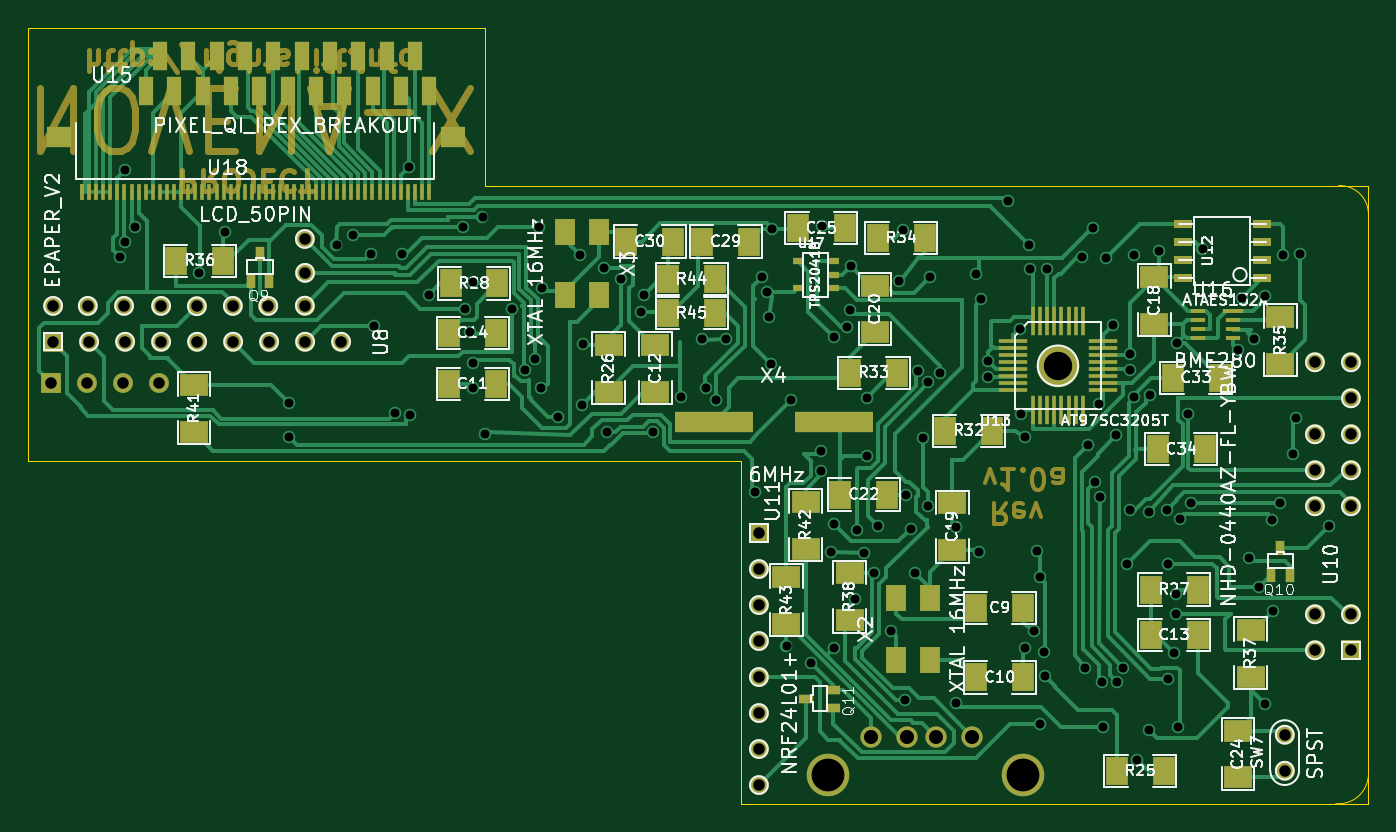
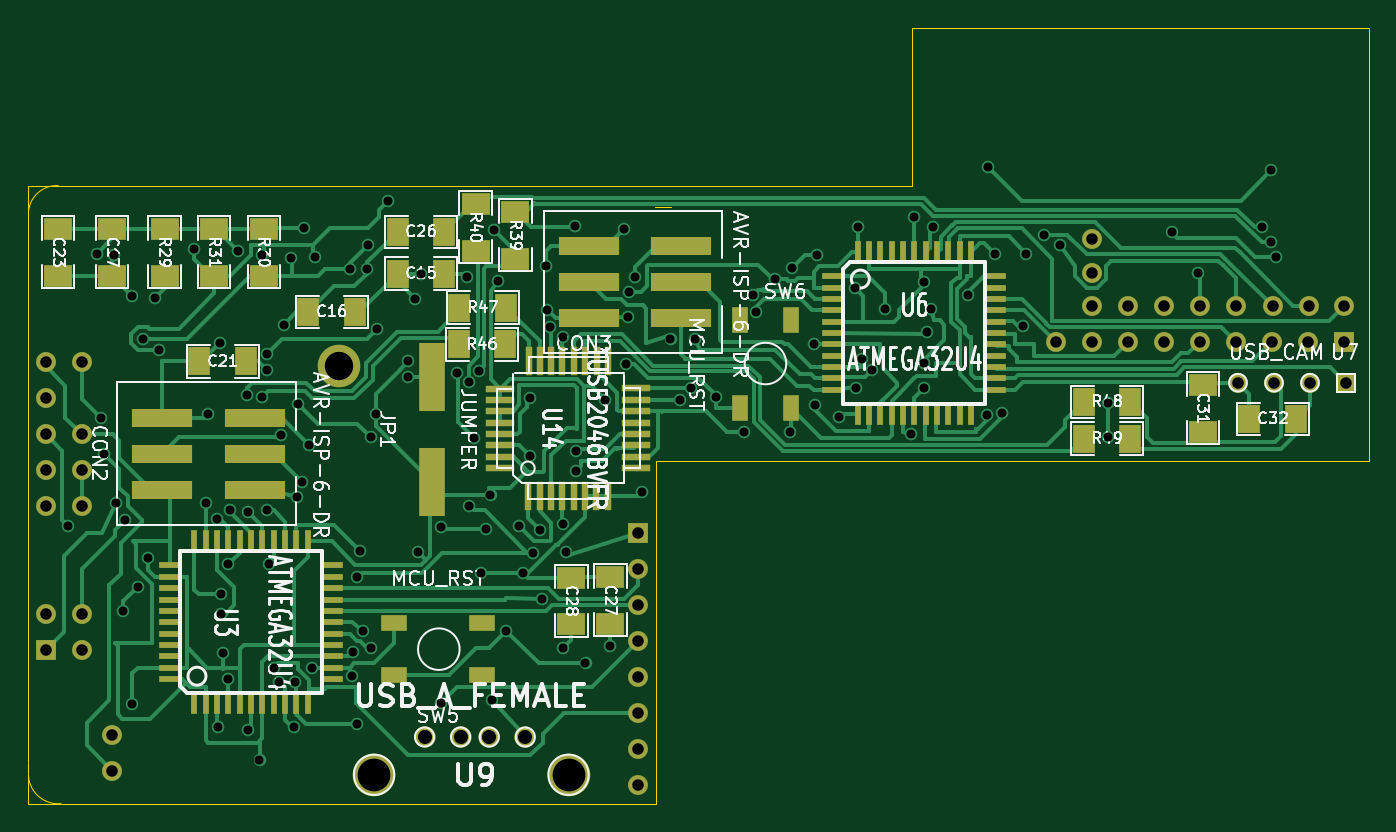
Circuit board: 10 layer files. Board 94.6 x 54.7 mm.
- bottom_copper: laptop_kbrd-B_Cu.gbl (42159 bytes)
- bottom_mask: laptop_kbrd-B_Mask.gbs (5039 bytes)
- paste: laptop_kbrd-B_Paste.gbp (3909 bytes)
- bottom_silk: laptop_kbrd-B_SilkS.gbo (43271 bytes)
- outline: laptop_kbrd-Edge_Cuts.gbr (1210 bytes)
- top_copper: laptop_kbrd-F_Cu.gtl (42480 bytes)
- top_mask: laptop_kbrd-F_Mask.gts (13133 bytes)
- paste: laptop_kbrd-F_Paste.gtp (4783 bytes)
- top_silk: laptop_kbrd-F_SilkS.gto (65555 bytes)
- drill: laptop_kbrd.drl (3616 bytes)

=== bottom_copper: laptop_kbrd-B_Cu.gbl (42159 bytes, source omitted) ===
=== bottom_mask: laptop_kbrd-B_Mask.gbs ===
G04 (created by PCBNEW (2013-may-18)-stable) date Sat Feb 17 15:36:07 2018*
%MOIN*%
G04 Gerber Fmt 3.4, Leading zero omitted, Abs format*
%FSLAX34Y34*%
G01*
G70*
G90*
G04 APERTURE LIST*
%ADD10C,0.00590551*%
%ADD11R,0.06X0.016*%
%ADD12R,0.016X0.06*%
%ADD13R,0.0177X0.0787*%
%ADD14R,0.0787X0.0177*%
%ADD15C,0.055*%
%ADD16R,0.0708661X0.0433071*%
%ADD17R,0.0433071X0.0708661*%
%ADD18R,0.06X0.08*%
%ADD19R,0.08X0.06*%
%ADD20R,0.055X0.055*%
%ADD21R,0.166929X0.05*%
%ADD22R,0.0708661X0.188976*%
%ADD23C,0.0591*%
%ADD24C,0.1181*%
G04 APERTURE END LIST*
G54D10*
G54D11*
X104868Y-58562D03*
X104868Y-58877D03*
X104868Y-59192D03*
X104868Y-59507D03*
X104868Y-59822D03*
X104868Y-60137D03*
X104868Y-58247D03*
X104868Y-57932D03*
X104868Y-57617D03*
X104868Y-57302D03*
X104868Y-56987D03*
X100368Y-58562D03*
X100368Y-58877D03*
X100368Y-59192D03*
X100368Y-59507D03*
X100368Y-59822D03*
X100368Y-60137D03*
X100368Y-58247D03*
X100368Y-57932D03*
X100368Y-57617D03*
X100368Y-57302D03*
X100368Y-56987D03*
G54D12*
X102618Y-60812D03*
X102618Y-56312D03*
X102303Y-60812D03*
X102303Y-56312D03*
X101988Y-56312D03*
X101988Y-60812D03*
X101673Y-60812D03*
X101673Y-56312D03*
X101358Y-56312D03*
X101358Y-60812D03*
X101043Y-60812D03*
X101043Y-56312D03*
X102933Y-56312D03*
X102933Y-60812D03*
X103248Y-60812D03*
X103248Y-56312D03*
X103563Y-56312D03*
X103563Y-60812D03*
X103878Y-60812D03*
X103878Y-56312D03*
X104193Y-56312D03*
X104193Y-60812D03*
X84192Y-48281D03*
X84507Y-48281D03*
X84822Y-48281D03*
X85137Y-48281D03*
X85452Y-48281D03*
X85767Y-48281D03*
X83877Y-48281D03*
X83562Y-48281D03*
X83247Y-48281D03*
X82932Y-48281D03*
X82617Y-48281D03*
X84192Y-52781D03*
X84507Y-52781D03*
X84822Y-52781D03*
X85137Y-52781D03*
X85452Y-52781D03*
X85767Y-52781D03*
X83877Y-52781D03*
X83562Y-52781D03*
X83247Y-52781D03*
X82932Y-52781D03*
X82617Y-52781D03*
G54D11*
X86442Y-50531D03*
X81942Y-50531D03*
X86442Y-50846D03*
X81942Y-50846D03*
X81942Y-51161D03*
X86442Y-51161D03*
X86442Y-51476D03*
X81942Y-51476D03*
X81942Y-51791D03*
X86442Y-51791D03*
X86442Y-52106D03*
X81942Y-52106D03*
X81942Y-50216D03*
X86442Y-50216D03*
X86442Y-49901D03*
X81942Y-49901D03*
X81942Y-49586D03*
X86442Y-49586D03*
X86442Y-49271D03*
X81942Y-49271D03*
X81942Y-48956D03*
X86442Y-48956D03*
G54D13*
X92706Y-55065D03*
X93021Y-55065D03*
X93336Y-55065D03*
X93651Y-55065D03*
X93966Y-55065D03*
X94281Y-55065D03*
X94596Y-55065D03*
X94911Y-55065D03*
X94909Y-51299D03*
X92699Y-51299D03*
X93019Y-51299D03*
X93339Y-51299D03*
X93649Y-51299D03*
X93969Y-51299D03*
X94279Y-51299D03*
X94599Y-51299D03*
G54D14*
X95699Y-54281D03*
X95699Y-53967D03*
X95699Y-53651D03*
X95699Y-53337D03*
X95699Y-53021D03*
X95699Y-52707D03*
X95699Y-52391D03*
X95699Y-52077D03*
X91919Y-54279D03*
X91919Y-53969D03*
X91919Y-53649D03*
X91919Y-53339D03*
X91919Y-53029D03*
X91919Y-52709D03*
X91919Y-52389D03*
X91919Y-52069D03*
G54D15*
X106476Y-62685D03*
X106476Y-61685D03*
G54D16*
X96201Y-60031D03*
X98641Y-60031D03*
X96201Y-58591D03*
X98641Y-58591D03*
G54D17*
X87606Y-50177D03*
X87606Y-52617D03*
X89046Y-50177D03*
X89046Y-52617D03*
G54D18*
X98543Y-48877D03*
X97243Y-48877D03*
X99724Y-49940D03*
X101024Y-49940D03*
X104055Y-51318D03*
X102755Y-51318D03*
G54D19*
X107972Y-47637D03*
X107972Y-48937D03*
X102263Y-47637D03*
X102263Y-48937D03*
X103641Y-47637D03*
X103641Y-48937D03*
X106476Y-47637D03*
X106476Y-48937D03*
X105019Y-48937D03*
X105019Y-47637D03*
G54D20*
X108314Y-59346D03*
G54D15*
X107314Y-59346D03*
X108314Y-58346D03*
X107314Y-58346D03*
X108314Y-55346D03*
X107314Y-55346D03*
X108314Y-54346D03*
X107314Y-54346D03*
X108314Y-53346D03*
X107314Y-53346D03*
X108314Y-52346D03*
X108314Y-51346D03*
X107314Y-51346D03*
G54D21*
X90668Y-50114D03*
X93228Y-50114D03*
X90668Y-49114D03*
X93228Y-49114D03*
X90668Y-48114D03*
X93228Y-48114D03*
X102519Y-54877D03*
X105079Y-54877D03*
X102519Y-53877D03*
X105079Y-53877D03*
X102519Y-52877D03*
X105079Y-52877D03*
G54D20*
X91870Y-56086D03*
G54D15*
X91870Y-57086D03*
X91870Y-58086D03*
X91870Y-59086D03*
X91870Y-60086D03*
X91870Y-61086D03*
X91870Y-62086D03*
X91870Y-63086D03*
G54D20*
X72200Y-51909D03*
G54D15*
X73200Y-51909D03*
X74200Y-51909D03*
X75200Y-51909D03*
G54D22*
X97598Y-54668D03*
X97598Y-51748D03*
G54D23*
X94997Y-61751D03*
X95997Y-61751D03*
X96797Y-61751D03*
X97797Y-61751D03*
G54D24*
X93797Y-62801D03*
X99197Y-62801D03*
X100177Y-51437D03*
G54D18*
X74882Y-52913D03*
X73582Y-52913D03*
G54D19*
X76181Y-51968D03*
X76181Y-53268D03*
X93720Y-57322D03*
X93720Y-58622D03*
X92637Y-57302D03*
X92637Y-58602D03*
G54D18*
X98543Y-47716D03*
X97243Y-47716D03*
X78188Y-53464D03*
X79488Y-53464D03*
X78188Y-52440D03*
X79488Y-52440D03*
X96831Y-49822D03*
X95531Y-49822D03*
X96850Y-50846D03*
X95550Y-50846D03*
G54D19*
X96377Y-48248D03*
X96377Y-46948D03*
X95275Y-48464D03*
X95275Y-47164D03*
G54D20*
X72266Y-50769D03*
G54D15*
X73266Y-50769D03*
X74266Y-50769D03*
X75266Y-50769D03*
X76266Y-50769D03*
X77266Y-50769D03*
X78266Y-50769D03*
X79266Y-50769D03*
X80266Y-50769D03*
X79256Y-49767D03*
X79266Y-48857D03*
X79256Y-47917D03*
X72266Y-49775D03*
X73226Y-49775D03*
X74236Y-49775D03*
X75266Y-49775D03*
X76256Y-49787D03*
X77256Y-49775D03*
X78246Y-49775D03*
M02*

=== paste: laptop_kbrd-B_Paste.gbp ===
G04 (created by PCBNEW (2013-may-18)-stable) date Sat Feb 17 15:36:07 2018*
%MOIN*%
G04 Gerber Fmt 3.4, Leading zero omitted, Abs format*
%FSLAX34Y34*%
G01*
G70*
G90*
G04 APERTURE LIST*
%ADD10C,0.00590551*%
%ADD11R,0.06X0.016*%
%ADD12R,0.016X0.06*%
%ADD13R,0.0177X0.0787*%
%ADD14R,0.0787X0.0177*%
%ADD15R,0.0708661X0.0433071*%
%ADD16R,0.0433071X0.0708661*%
%ADD17R,0.06X0.08*%
%ADD18R,0.08X0.06*%
%ADD19R,0.166929X0.05*%
%ADD20R,0.0708661X0.188976*%
G04 APERTURE END LIST*
G54D10*
G54D11*
X104868Y-58562D03*
X104868Y-58877D03*
X104868Y-59192D03*
X104868Y-59507D03*
X104868Y-59822D03*
X104868Y-60137D03*
X104868Y-58247D03*
X104868Y-57932D03*
X104868Y-57617D03*
X104868Y-57302D03*
X104868Y-56987D03*
X100368Y-58562D03*
X100368Y-58877D03*
X100368Y-59192D03*
X100368Y-59507D03*
X100368Y-59822D03*
X100368Y-60137D03*
X100368Y-58247D03*
X100368Y-57932D03*
X100368Y-57617D03*
X100368Y-57302D03*
X100368Y-56987D03*
G54D12*
X102618Y-60812D03*
X102618Y-56312D03*
X102303Y-60812D03*
X102303Y-56312D03*
X101988Y-56312D03*
X101988Y-60812D03*
X101673Y-60812D03*
X101673Y-56312D03*
X101358Y-56312D03*
X101358Y-60812D03*
X101043Y-60812D03*
X101043Y-56312D03*
X102933Y-56312D03*
X102933Y-60812D03*
X103248Y-60812D03*
X103248Y-56312D03*
X103563Y-56312D03*
X103563Y-60812D03*
X103878Y-60812D03*
X103878Y-56312D03*
X104193Y-56312D03*
X104193Y-60812D03*
X84192Y-48281D03*
X84507Y-48281D03*
X84822Y-48281D03*
X85137Y-48281D03*
X85452Y-48281D03*
X85767Y-48281D03*
X83877Y-48281D03*
X83562Y-48281D03*
X83247Y-48281D03*
X82932Y-48281D03*
X82617Y-48281D03*
X84192Y-52781D03*
X84507Y-52781D03*
X84822Y-52781D03*
X85137Y-52781D03*
X85452Y-52781D03*
X85767Y-52781D03*
X83877Y-52781D03*
X83562Y-52781D03*
X83247Y-52781D03*
X82932Y-52781D03*
X82617Y-52781D03*
G54D11*
X86442Y-50531D03*
X81942Y-50531D03*
X86442Y-50846D03*
X81942Y-50846D03*
X81942Y-51161D03*
X86442Y-51161D03*
X86442Y-51476D03*
X81942Y-51476D03*
X81942Y-51791D03*
X86442Y-51791D03*
X86442Y-52106D03*
X81942Y-52106D03*
X81942Y-50216D03*
X86442Y-50216D03*
X86442Y-49901D03*
X81942Y-49901D03*
X81942Y-49586D03*
X86442Y-49586D03*
X86442Y-49271D03*
X81942Y-49271D03*
X81942Y-48956D03*
X86442Y-48956D03*
G54D13*
X92706Y-55065D03*
X93021Y-55065D03*
X93336Y-55065D03*
X93651Y-55065D03*
X93966Y-55065D03*
X94281Y-55065D03*
X94596Y-55065D03*
X94911Y-55065D03*
X94909Y-51299D03*
X92699Y-51299D03*
X93019Y-51299D03*
X93339Y-51299D03*
X93649Y-51299D03*
X93969Y-51299D03*
X94279Y-51299D03*
X94599Y-51299D03*
G54D14*
X95699Y-54281D03*
X95699Y-53967D03*
X95699Y-53651D03*
X95699Y-53337D03*
X95699Y-53021D03*
X95699Y-52707D03*
X95699Y-52391D03*
X95699Y-52077D03*
X91919Y-54279D03*
X91919Y-53969D03*
X91919Y-53649D03*
X91919Y-53339D03*
X91919Y-53029D03*
X91919Y-52709D03*
X91919Y-52389D03*
X91919Y-52069D03*
G54D15*
X96201Y-60031D03*
X98641Y-60031D03*
X96201Y-58591D03*
X98641Y-58591D03*
G54D16*
X87606Y-50177D03*
X87606Y-52617D03*
X89046Y-50177D03*
X89046Y-52617D03*
G54D17*
X98543Y-48877D03*
X97243Y-48877D03*
X99724Y-49940D03*
X101024Y-49940D03*
X104055Y-51318D03*
X102755Y-51318D03*
G54D18*
X107972Y-47637D03*
X107972Y-48937D03*
X102263Y-47637D03*
X102263Y-48937D03*
X103641Y-47637D03*
X103641Y-48937D03*
X106476Y-47637D03*
X106476Y-48937D03*
X105019Y-48937D03*
X105019Y-47637D03*
G54D19*
X90668Y-50114D03*
X93228Y-50114D03*
X90668Y-49114D03*
X93228Y-49114D03*
X90668Y-48114D03*
X93228Y-48114D03*
X102519Y-54877D03*
X105079Y-54877D03*
X102519Y-53877D03*
X105079Y-53877D03*
X102519Y-52877D03*
X105079Y-52877D03*
G54D20*
X97598Y-54668D03*
X97598Y-51748D03*
G54D17*
X74882Y-52913D03*
X73582Y-52913D03*
G54D18*
X76181Y-51968D03*
X76181Y-53268D03*
X93720Y-57322D03*
X93720Y-58622D03*
X92637Y-57302D03*
X92637Y-58602D03*
G54D17*
X98543Y-47716D03*
X97243Y-47716D03*
X78188Y-53464D03*
X79488Y-53464D03*
X78188Y-52440D03*
X79488Y-52440D03*
X96831Y-49822D03*
X95531Y-49822D03*
X96850Y-50846D03*
X95550Y-50846D03*
G54D18*
X96377Y-48248D03*
X96377Y-46948D03*
X95275Y-48464D03*
X95275Y-47164D03*
M02*

=== bottom_silk: laptop_kbrd-B_SilkS.gbo (43271 bytes, source omitted) ===
=== outline: laptop_kbrd-Edge_Cuts.gbr ===
G04 (created by PCBNEW (2013-may-18)-stable) date Sat Feb 17 15:36:07 2018*
%MOIN*%
G04 Gerber Fmt 3.4, Leading zero omitted, Abs format*
%FSLAX34Y34*%
G01*
G70*
G90*
G04 APERTURE LIST*
%ADD10C,0.00590551*%
%ADD11C,0.00393701*%
G04 APERTURE END LIST*
G54D10*
G54D11*
X91377Y-63602D02*
X91397Y-63602D01*
X91377Y-54094D02*
X91377Y-63602D01*
X91377Y-54074D02*
X91377Y-54094D01*
X71574Y-54074D02*
X91377Y-54074D01*
X71574Y-47027D02*
X71574Y-54074D01*
X108799Y-62755D02*
X108799Y-62460D01*
X107952Y-46437D02*
X107913Y-46437D01*
X108779Y-46437D02*
X108799Y-46437D01*
X108799Y-46988D02*
X108799Y-46437D01*
X96377Y-46437D02*
X107933Y-46437D01*
X84251Y-46417D02*
X84251Y-46259D01*
X84251Y-46437D02*
X84251Y-46417D01*
X96377Y-46437D02*
X84251Y-46437D01*
X71574Y-42047D02*
X84251Y-42047D01*
X71574Y-47027D02*
X71574Y-42047D01*
X84251Y-42047D02*
X84251Y-46259D01*
X108799Y-47007D02*
X108799Y-62440D01*
X108799Y-63602D02*
X108799Y-62775D01*
X107933Y-63602D02*
X108799Y-63602D01*
X107952Y-46437D02*
X108779Y-46437D01*
X107893Y-63602D02*
X91397Y-63602D01*
X107894Y-63602D02*
G75*
G03X108799Y-62853I78J826D01*
G74*
G01*
X108799Y-47184D02*
G75*
G03X107971Y-46437I-787J-39D01*
G74*
G01*
X91397Y-47027D02*
X90964Y-47027D01*
M02*

=== top_copper: laptop_kbrd-F_Cu.gtl (42480 bytes, source omitted) ===
=== top_mask: laptop_kbrd-F_Mask.gts (13133 bytes, source omitted) ===
=== paste: laptop_kbrd-F_Paste.gtp ===
G04 (created by PCBNEW (2013-may-18)-stable) date Sat Feb 17 15:36:07 2018*
%MOIN*%
G04 Gerber Fmt 3.4, Leading zero omitted, Abs format*
%FSLAX34Y34*%
G01*
G70*
G90*
G04 APERTURE LIST*
%ADD10C,0.00590551*%
%ADD11R,0.216535X0.0590551*%
%ADD12R,0.0551181X0.0748031*%
%ADD13R,0.0236X0.0394*%
%ADD14R,0.0394X0.0236*%
%ADD15R,0.03X0.02*%
%ADD16R,0.05X0.025*%
%ADD17R,0.06X0.08*%
%ADD18R,0.08X0.06*%
%ADD19R,0.0590551X0.0137795*%
%ADD20R,0.0393701X0.0137795*%
%ADD21R,0.01X0.0787402*%
%ADD22R,0.0787402X0.01*%
%ADD23R,0.00903543X0.0424331*%
%ADD24R,0.00982283X0.0432205*%
%ADD25R,0.00984252X0.0433071*%
%ADD26R,0.0669291X0.0590551*%
%ADD27R,0.0393701X0.0787402*%
G04 APERTURE END LIST*
G54D10*
G54D11*
X90610Y-53011D03*
X93956Y-53011D03*
G54D12*
X96633Y-59625D03*
X96633Y-57893D03*
X95688Y-57893D03*
X95688Y-59625D03*
X86476Y-47736D03*
X86476Y-49468D03*
X87421Y-49468D03*
X87421Y-47736D03*
G54D13*
X106614Y-57244D03*
X106102Y-57244D03*
X106358Y-56496D03*
X78267Y-49074D03*
X77755Y-49074D03*
X78011Y-48326D03*
G54D14*
X93936Y-60432D03*
X93936Y-60944D03*
X93188Y-60688D03*
G54D15*
X93944Y-49292D03*
X93944Y-48542D03*
X92944Y-49292D03*
X93944Y-48917D03*
X92944Y-48542D03*
G54D16*
X105844Y-48998D03*
X105844Y-48498D03*
X105844Y-47998D03*
X105844Y-47498D03*
X103644Y-47498D03*
X103644Y-47998D03*
X103644Y-48498D03*
X103644Y-48998D03*
G54D17*
X75688Y-48523D03*
X76988Y-48523D03*
G54D18*
X105177Y-61574D03*
X105177Y-62874D03*
X105531Y-58779D03*
X105531Y-60079D03*
X102854Y-48975D03*
X102854Y-50275D03*
X94389Y-58504D03*
X94389Y-57204D03*
X106358Y-51378D03*
X106358Y-50078D03*
G54D17*
X94133Y-55019D03*
X95433Y-55019D03*
X84567Y-50531D03*
X83267Y-50531D03*
G54D18*
X87696Y-50865D03*
X87696Y-52165D03*
G54D17*
X84567Y-51948D03*
X83267Y-51948D03*
G54D18*
X88996Y-50865D03*
X88996Y-52165D03*
G54D17*
X104055Y-58917D03*
X102755Y-58917D03*
X103110Y-62696D03*
X101810Y-62696D03*
X97912Y-58169D03*
X99212Y-58169D03*
X97912Y-60098D03*
X99212Y-60098D03*
X83306Y-49153D03*
X84606Y-49153D03*
X104055Y-57657D03*
X102755Y-57657D03*
G54D18*
X95098Y-50512D03*
X95098Y-49212D03*
G54D17*
X95709Y-51633D03*
X94409Y-51633D03*
G54D19*
X105039Y-49911D03*
G54D20*
X105039Y-50167D03*
X105039Y-50423D03*
X105039Y-50679D03*
X104055Y-50679D03*
X104055Y-50423D03*
X104055Y-50167D03*
X104055Y-49911D03*
G54D21*
X99685Y-50197D03*
X99882Y-50197D03*
X100079Y-50197D03*
X99488Y-50197D03*
G54D22*
X98937Y-50748D03*
X98937Y-50945D03*
X98937Y-51142D03*
X98937Y-51339D03*
X98937Y-51535D03*
X98937Y-51732D03*
X98937Y-51929D03*
X98937Y-52125D03*
G54D21*
X100866Y-52677D03*
X99488Y-52677D03*
X99685Y-52677D03*
X99882Y-52677D03*
X100079Y-52677D03*
X100275Y-52677D03*
X100472Y-52677D03*
X100669Y-52677D03*
G54D22*
X101417Y-52125D03*
X101417Y-51929D03*
X101417Y-51732D03*
X101417Y-51535D03*
X101417Y-51339D03*
X101417Y-51142D03*
X101417Y-50945D03*
X101417Y-50748D03*
G54D21*
X100866Y-50197D03*
X100669Y-50197D03*
X100472Y-50197D03*
X100275Y-50197D03*
G54D23*
X73065Y-46614D03*
X73262Y-46614D03*
X73458Y-46614D03*
G54D24*
X73655Y-46614D03*
G54D25*
X73852Y-46614D03*
X74049Y-46614D03*
X74246Y-46614D03*
X74443Y-46614D03*
X74640Y-46614D03*
X74836Y-46614D03*
X75033Y-46614D03*
X75230Y-46614D03*
X75427Y-46614D03*
X75624Y-46614D03*
X75821Y-46614D03*
X76017Y-46614D03*
X76214Y-46614D03*
X76411Y-46614D03*
X76608Y-46614D03*
X76805Y-46614D03*
X77002Y-46614D03*
X77199Y-46614D03*
X77395Y-46614D03*
X77592Y-46614D03*
X77789Y-46614D03*
X77986Y-46614D03*
X78183Y-46614D03*
X78380Y-46614D03*
X78577Y-46614D03*
X78773Y-46614D03*
G54D26*
X72425Y-45074D03*
X83362Y-45074D03*
G54D25*
X78970Y-46614D03*
X79167Y-46614D03*
X79364Y-46614D03*
X79561Y-46614D03*
X79758Y-46614D03*
X79954Y-46614D03*
X80151Y-46614D03*
X80348Y-46614D03*
X80545Y-46614D03*
X80742Y-46614D03*
X80939Y-46614D03*
X81136Y-46614D03*
X81332Y-46614D03*
X81529Y-46614D03*
X81726Y-46614D03*
X81923Y-46614D03*
X82120Y-46614D03*
X82317Y-46614D03*
X82514Y-46614D03*
X82710Y-46614D03*
G54D18*
X92637Y-57302D03*
X92637Y-58602D03*
X76181Y-53268D03*
X76181Y-51968D03*
G54D17*
X104252Y-53759D03*
X102952Y-53759D03*
X104665Y-51771D03*
X103365Y-51771D03*
X88188Y-47992D03*
X89488Y-47992D03*
X91594Y-47992D03*
X90294Y-47992D03*
X92952Y-47618D03*
X94252Y-47618D03*
X90650Y-49980D03*
X89350Y-49980D03*
X90650Y-49035D03*
X89350Y-49035D03*
G54D18*
X93169Y-55216D03*
X93169Y-56516D03*
G54D17*
X95176Y-47893D03*
X96476Y-47893D03*
G54D18*
X97244Y-56555D03*
X97244Y-55255D03*
G54D17*
X98346Y-53248D03*
X97046Y-53248D03*
G54D27*
X74842Y-43818D03*
X75236Y-42834D03*
X75629Y-43818D03*
X76023Y-42834D03*
X76417Y-43818D03*
X76811Y-42834D03*
X77204Y-43818D03*
X77598Y-42834D03*
X77992Y-43818D03*
X78385Y-42834D03*
X78779Y-43818D03*
X79173Y-42834D03*
X79566Y-43818D03*
X79960Y-42834D03*
X80354Y-43818D03*
X80748Y-42834D03*
X81141Y-43818D03*
X81535Y-42834D03*
X81929Y-43818D03*
X82322Y-42834D03*
X82716Y-43818D03*
M02*

=== top_silk: laptop_kbrd-F_SilkS.gto (65555 bytes, source omitted) ===
=== drill: laptop_kbrd.drl ===
M48
;DRILL file {Pcbnew (2013-may-18)-stable} date Sat Feb 17 15:36:11 2018
;FORMAT={-:-/ absolute / inch / decimal}
FMAT,2
INCH,TZ
T1C0.025
T2C0.032
T3C0.039
T4C0.079
T5C0.091
%
G90
G05
M72
T1
X7.4134Y-4.8425
X7.4272Y-4.6004
X7.4272Y-4.8012
X7.4547Y-4.7598
X7.6319Y-4.8858
X7.7047Y-4.7736
X7.8819Y-5.2461
X7.8819Y-5.3406
X8.0138Y-4.8091
X8.0591Y-4.7795
X8.1083Y-4.8327
X8.1181Y-5.0335
X8.1752Y-5.2756
X8.1949Y-4.8327
X8.2146Y-4.5906
X8.2185Y-5.2815
X8.2697Y-4.9469
X8.3661Y-4.7598
X8.372Y-4.9862
X8.3839Y-5.0492
X8.3917Y-4.9114
X8.3917Y-5.1358
X8.3917Y-5.2067
X8.4193Y-4.7303
X8.4272Y-5.3327
X8.502Y-4.9862
X8.5374Y-5.1555
X8.565Y-5.124
X8.5768Y-4.7579
X8.5807Y-5.2067
X8.5846Y-4.9272
X8.628Y-5.2854
X8.6909Y-4.8366
X8.6949Y-5.2539
X8.6988Y-5.0846
X8.7579Y-4.872
X8.7657Y-5.3287
X8.8051Y-4.9035
X8.8583Y-4.9941
X8.8681Y-4.9469
X8.8917Y-5.3287
X8.9705Y-5.2303
X9.0295Y-5.0689
X9.0394Y-5.2067
X9.0689Y-5.2382
X9.0965Y-5.0689
X9.1752Y-5.4941
X9.1949Y-4.8976
X9.2106Y-4.939
X9.2146Y-5.0098
X9.2205Y-5.1378
X9.2244Y-4.7638
X9.2638Y-5.9213
X9.2776Y-5.2382
X9.3327Y-5.9705
X9.3602Y-5.3819
X9.3602Y-5.437
X9.3622Y-4.7559
X9.3878Y-5.6614
X9.3957Y-5.065
X9.3957Y-5.5846
X9.3957Y-5.9291
X9.4311Y-5.0374
X9.439Y-4.9882
X9.4429Y-4.8681
X9.4528Y-5.7913
X9.4587Y-5.6004
X9.4783Y-5.6634
X9.4862Y-5.2323
X9.4862Y-5.3957
X9.5059Y-5.7185
X9.5177Y-5.5886
X9.5531Y-5.8799
X9.5768Y-4.9075
X9.5866Y-4.7657
X9.5925Y-6.0728
X9.5965Y-5.502
X9.6083Y-5.5965
X9.622Y-5.7205
X9.628Y-5.1575
X9.6417Y-5.3445
X9.6555Y-5.189
X9.6555Y-5.5335
X9.6614Y-4.8976
X9.689Y-5.1634
X9.7343Y-5.5925
X9.7343Y-6.0807
X9.7894Y-4.8878
X9.7992Y-5.6614
X9.8051Y-4.9587
X9.8248Y-5.1319
X9.8248Y-5.1752
X9.8799Y-4.685
X9.9114Y-5.0413
X9.9154Y-5.2776
X9.9272Y-5.3406
X9.9272Y-5.9272
X9.937Y-4.8091
X9.939Y-4.876
X9.9508Y-5.8799
X9.9587Y-5.6594
X9.9665Y-5.7303
X9.9665Y-6.1398
X9.9783Y-5.939
X9.9823Y-6.0059
X9.9862Y-4.876
X10.0846Y-4.8406
X10.0925Y-5.9823
X10.1004Y-5.3642
X10.1142Y-4.7618
X10.1201Y-5.4665
X10.1319Y-5.25
X10.1339Y-5.5098
X10.1398Y-6.0217
X10.1437Y-6.1476
X10.1516Y-4.8445
X10.1713Y-5.0295
X10.1791Y-5.3366
X10.1831Y-6.0217
X10.1988Y-5.9823
X10.2106Y-5.6949
X10.2185Y-5.1122
X10.2185Y-5.1555
X10.2185Y-5.5453
X10.2303Y-4.8366
X10.2303Y-5.2303
X10.2382Y-6.2382
X10.2697Y-5.5492
X10.2697Y-6.1555
X10.2736Y-5.2264
X10.2972Y-4.8248
X10.3209Y-5.5453
X10.3248Y-5.6949
X10.3248Y-6.0138
X10.3406Y-5.9429
X10.3445Y-5.7776
X10.3445Y-5.8327
X10.3484Y-5.0807
X10.3524Y-6.1476
X10.3563Y-5.5689
X10.3799Y-5.2776
X10.3878Y-5.5256
X10.4193Y-4.8209
X10.5177Y-5.1004
X10.5295Y-4.9547
X10.5492Y-5.6791
X10.561Y-5.0689
X10.5768Y-5.7579
X10.5925Y-4.9508
X10.5925Y-6.0846
X10.6122Y-5.5728
X10.6161Y-5.8248
X10.6358Y-5.5256
X10.6437Y-4.8366
X10.6713Y-5.3878
X10.6791Y-5.2894
X10.6909Y-4.8327
X10.7697Y-5.5886
T2
X7.2201Y-5.1909
X7.2266Y-4.9776
X7.2266Y-5.077
X7.3201Y-5.1909
X7.3226Y-4.9776
X7.3266Y-5.077
X7.4201Y-5.1909
X7.4236Y-4.9776
X7.4266Y-5.077
X7.5201Y-5.1909
X7.5266Y-4.9776
X7.5266Y-5.077
X7.6256Y-4.9788
X7.6266Y-5.077
X7.7256Y-4.9776
X7.7266Y-5.077
X7.8246Y-4.9776
X7.8266Y-5.077
X7.9256Y-4.7918
X7.9256Y-4.9768
X7.9266Y-4.8858
X7.9266Y-5.077
X8.0266Y-5.077
X9.187Y-5.6087
X9.187Y-5.7087
X9.187Y-5.8087
X9.187Y-5.9087
X9.187Y-6.0087
X9.187Y-6.1087
X9.187Y-6.2087
X9.187Y-6.3087
X10.6476Y-6.1685
X10.6476Y-6.2685
X10.7315Y-5.1346
X10.7315Y-5.3346
X10.7315Y-5.4346
X10.7315Y-5.5346
X10.7315Y-5.8346
X10.7315Y-5.9346
X10.8315Y-5.1346
X10.8315Y-5.2346
X10.8315Y-5.3346
X10.8315Y-5.4346
X10.8315Y-5.5346
X10.8315Y-5.8346
X10.8315Y-5.9346
T3
X9.4998Y-6.1752
X9.5998Y-6.1752
X9.6798Y-6.1752
X9.7798Y-6.1752
T4
X10.0177Y-5.1437
T5
X9.3798Y-6.2802
X9.9198Y-6.2802
T0
M30

